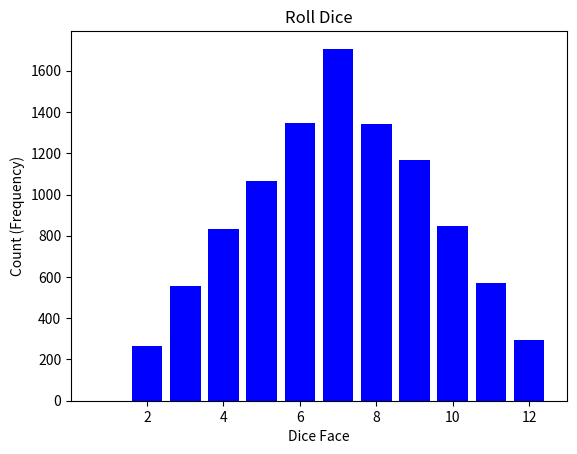

Generate this figure with matplotlib:
import numpy as np
from numpy.random import default_rng
import matplotlib.pyplot as plt

# Simulate rolling dice

def roll_dice(num_dices, size):
	rng = np.random.default_rng()

	# roll the dice
	faces = rng.integers(low=1, high=6, endpoint=True, size=(size,num_dices))

	# sum face values
	return np.sum(faces, axis=1)


# Create empty zero-sized numpy array
face_counts = np.array([], dtype=int)

for i in range(0, 100):
    # Roll 1 dice
    dice_faces = roll_dice(2, 100)  # You need to define the roll_dice function

    # Concatenate the new result to the previous results
    face_counts = np.concatenate((face_counts, dice_faces), axis=0)

    # Plot histogram of all results
    hist = plt.hist(face_counts, bins=np.arange(1, 14)-0.5, color='blue', rwidth=0.8)

    # Set title and axis labels
    plt.title('Roll Dice')
    plt.xlabel('Dice Face')
    plt.ylabel('Count (Frequency)')

    plt.pause(0.1)
plt.show()
